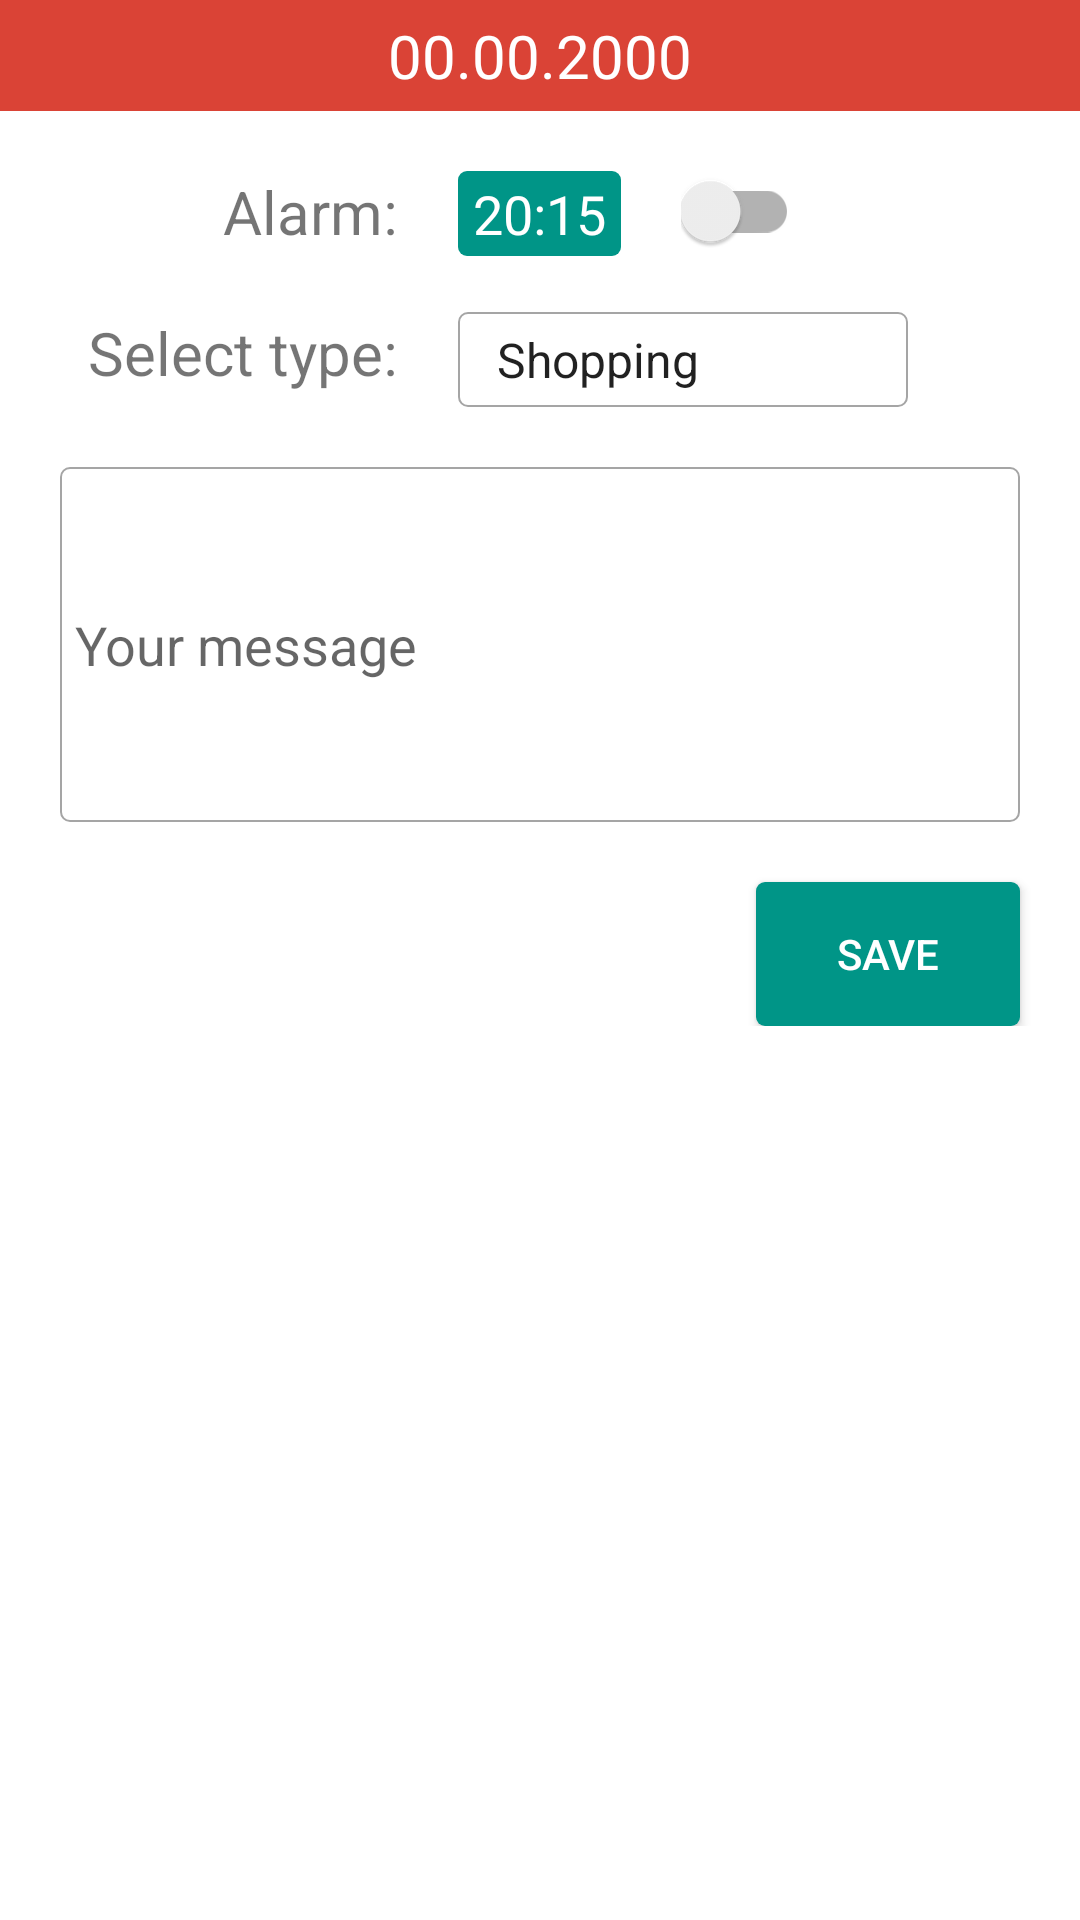

Produce the Android XML layout that renders to this screen, including the resource entries it uses.
<!-- AndroidManifest.xml: application theme AppTheme -->
<!-- res/layout/activity_remainder.xml -->
<?xml version="1.0" encoding="utf-8"?>
<RelativeLayout xmlns:android="http://schemas.android.com/apk/res/android"
    xmlns:app="http://schemas.android.com/apk/res-auto"
    android:layout_width="match_parent"
    android:layout_height="match_parent"
    android:background="@color/colorWhite">

    <ScrollView
        android:layout_width="match_parent"
        android:layout_height="match_parent">

        <RelativeLayout
            android:layout_width="match_parent"
            android:layout_height="wrap_content"
            android:paddingBottom="@dimen/standardIndent">

            <TextView
                android:id="@+id/reminderDate"
                android:layout_width="match_parent"
                android:layout_height="wrap_content"
                android:layout_alignParentLeft="true"
                android:layout_alignParentStart="true"
                android:layout_alignParentTop="true"
                android:background="@color/materialDesignOrange"
                android:paddingBottom="@dimen/standardMiddlePadding"
                android:paddingTop="@dimen/standardMiddlePadding"
                android:text="00.00.2000"
                android:gravity="center"
                android:textColor="@color/colorWhite"
                android:textSize="@dimen/middleTextSize" />

            <Spinner
                android:id="@+id/spinnerCurrency"
                android:layout_width="@dimen/spinnerWidth"
                android:layout_height="wrap_content"
                android:layout_alignLeft="@+id/timeReminder"
                android:layout_alignStart="@+id/timeReminder"
                android:layout_alignTop="@+id/textView13"
                android:layout_alignWithParentIfMissing="false"
                android:background="@drawable/shape_border_black"
                android:entries="@array/reminderType"
                android:gravity="end|center_horizontal"
                android:imeOptions="actionDone"
                android:padding="5dp"
                android:singleLine="true"/>

            <EditText
                android:id="@+id/textMessage"
                android:layout_width="match_parent"
                android:layout_height="match_parent"
                android:layout_alignParentTop="false"
                android:layout_alignWithParentIfMissing="false"
                android:layout_below="@+id/spinnerCurrency"
                android:layout_centerHorizontal="true"
                android:layout_margin="@dimen/standardIndent"
                android:background="@drawable/shape_border_black"
                android:hint="@string/your_message"
                android:imeOptions="actionDone"
                android:inputType="textMultiLine"
                android:lines="5"
                android:padding="@dimen/standardMiddlePadding"
                android:selectAllOnFocus="false"
                android:singleLine="false" />

            <Button
                android:id="@+id/saveReminderButton"
                android:layout_width="wrap_content"
                android:layout_height="wrap_content"
                android:layout_alignEnd="@+id/textMessage"
                android:layout_alignParentBottom="true"
                android:layout_alignRight="@+id/textMessage"
                android:layout_below="@+id/textMessage"
                android:background="@drawable/rectangle_rounded_all_green"
                android:text="@string/save"
                android:textColor="@color/colorWhite" />

            <TextView
                android:id="@+id/timeReminder"
                android:layout_width="wrap_content"
                android:layout_height="wrap_content"
                android:layout_below="@+id/reminderDate"
                android:layout_centerHorizontal="true"
                android:clickable="true"
                android:layout_margin="@dimen/standardIndent"
                android:background="@drawable/rectangle_rounded_all_green"
                android:paddingBottom="2dp"
                android:paddingLeft="@dimen/standardMiddlePadding"
                android:paddingRight="@dimen/standardMiddlePadding"
                android:paddingTop="2dp"
                android:text="20:15"
                android:textColor="@color/colorWhite"
                android:textSize="18sp" />

            <android.support.v7.widget.SwitchCompat
                android:id="@+id/switch_compat"
                android:layout_width="wrap_content"
                android:layout_height="wrap_content"
                android:layout_alignTop="@+id/timeReminder"
                android:layout_toEndOf="@+id/timeReminder"
                android:layout_toRightOf="@+id/timeReminder"
                android:checked="false"
                android:focusable="false"
                android:focusableInTouchMode="false"
                android:textOff="OFF"
                android:textOn="ON"
                app:showText="false" />

            <Button
                android:id="@+id/deleteCalendarItemButton"
                android:layout_width="wrap_content"
                android:layout_height="wrap_content"
                android:layout_alignLeft="@+id/textMessage"
                android:layout_alignStart="@+id/textMessage"
                android:layout_below="@+id/textMessage"
                android:background="@drawable/rectangle_rounded_all_orange"
                android:padding="10dp"
                android:text="@string/delete_reminder"
                android:textColor="@color/colorWhite"
                android:visibility="gone" />

            <TextView
                android:id="@+id/textView12"
                android:layout_width="wrap_content"
                android:layout_height="wrap_content"
                android:layout_alignTop="@+id/timeReminder"
                android:layout_toLeftOf="@+id/timeReminder"
                android:layout_toStartOf="@+id/timeReminder"
                android:text="@string/alarm"
                android:textSize="@dimen/middleTextSize" />

            <TextView
                android:id="@+id/textView13"
                android:layout_width="wrap_content"
                android:layout_height="wrap_content"
                android:layout_alignEnd="@+id/textView12"
                android:layout_alignRight="@+id/textView12"
                android:layout_below="@+id/textView12"
                android:layout_marginTop="@dimen/standardIndent"
                android:text="@string/select_type"
                android:textSize="@dimen/middleTextSize" />

        </RelativeLayout>
    </ScrollView>

</RelativeLayout>
<!-- resources referenced by this layout -->
<resources>
  <string-array name="reminderType">
          <item>Shopping</item>
          <item>Meeting</item>
          <item>Trip</item>
          <item>Sale</item>
          <item>Other</item>
      </string-array>
  <color name="colorWhite">#ffffff</color>
  <color name="materialDesignOrange">#da4336</color>
  <dimen name="middleTextSize">20sp</dimen>
  <dimen name="spinnerWidth">150dp</dimen>
  <dimen name="standardIndent">20dp</dimen>
  <dimen name="standardMiddlePadding">5dp</dimen>
  <!-- drawable rectangle_rounded_all_green (drawable) -->
  <?xml version="1.0" encoding="utf-8"?>
  <selector xmlns:android="http://schemas.android.com/apk/res/android">
      <item>
          <shape>
              <solid android:color="@color/materialDesignGreen" />
              <corners android:radius="@dimen/standardAppCornerRadius" />
          </shape>
      </item>
  </selector>
  <!-- drawable rectangle_rounded_all_orange (drawable) -->
  <?xml version="1.0" encoding="utf-8"?>
  <selector xmlns:android="http://schemas.android.com/apk/res/android">
      <item>
          <shape>
              <solid android:color="@color/materialDesignOrange" />
              <corners android:radius="@dimen/standardAppCornerRadius" />
          </shape>
      </item>
  </selector>
  <!-- drawable shape_border_black (drawable) -->
  <?xml version="1.0" encoding="utf-8"?>
  <selector xmlns:android="http://schemas.android.com/apk/res/android">
      <item>
          <shape android:shape="rectangle">
              <corners android:radius="@dimen/standardAppCornerRadius" />
              <solid android:color="@color/colorWhite" />
              <stroke android:width="0.5dp" android:color="@color/colorLightGrey" />
          </shape>
      </item>
  </selector>
  <string name="alarm">Alarm: </string>
  <string name="delete_reminder">delete reminder</string>
  <string name="save">save</string>
  <string name="select_type">Select type: </string>
  <string name="your_message">Your message</string>
  <style name="AppTheme" parent="Theme.AppCompat.Light">
          <item name="colorPrimary">@color/material_deep_teal_500</item>
          <item name="colorPrimaryDark">#FF00877A</item>
          <item name="colorAccent">@color/materialDesignGreen</item>
      </style>
  <color name="materialDesignGreen">#009587</color>
  <dimen name="standardAppCornerRadius">3dip</dimen>
  <color name="colorLightGrey">#a5a5a5</color>
</resources>
